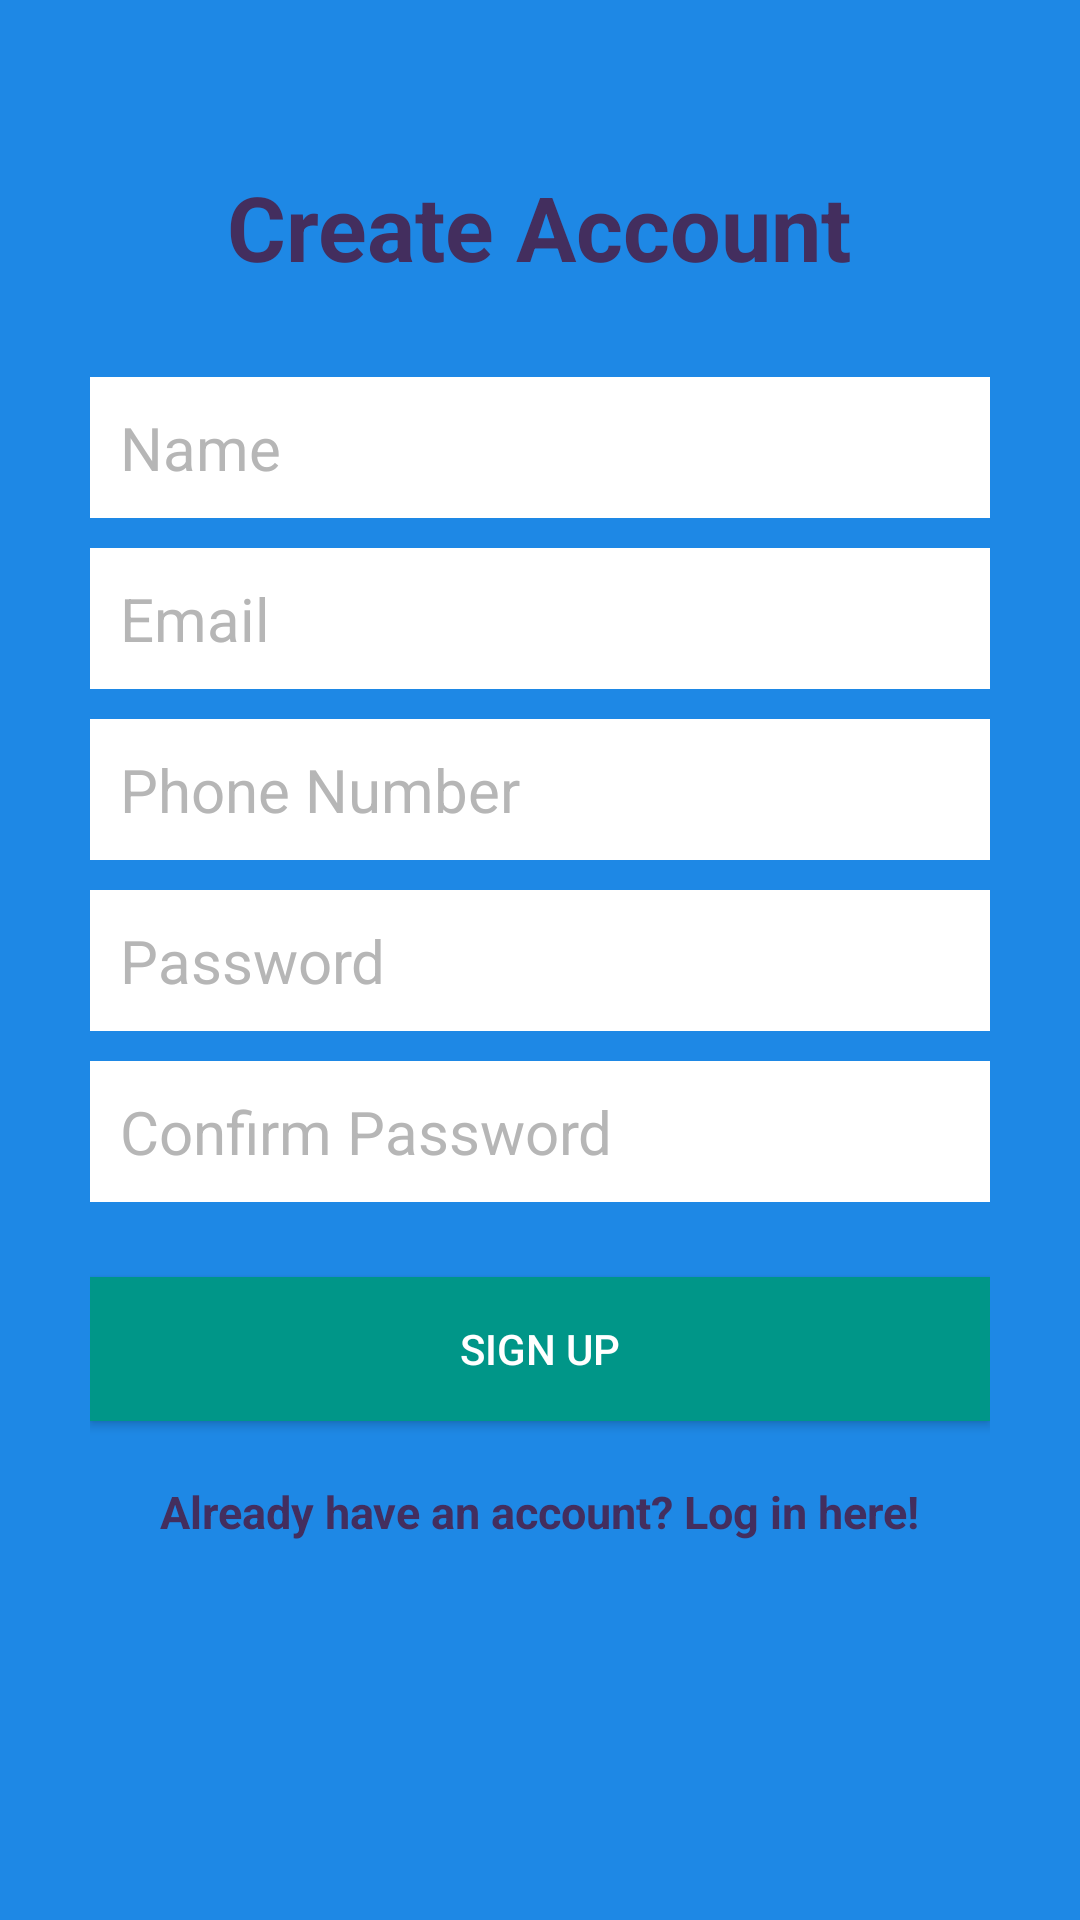

Reconstruct the res/layout file that produces this screen, plus the resources it refers to.
<!-- AndroidManifest.xml: application theme Theme.News -->
<!-- res/layout/activity_create.xml -->
<?xml version="1.0" encoding="utf-8"?>
<RelativeLayout xmlns:android="http://schemas.android.com/apk/res/android"
    xmlns:app="http://schemas.android.com/apk/res-auto"
    xmlns:tools="http://schemas.android.com/tools"
    android:layout_width="match_parent"
    android:layout_height="match_parent"
    android:background="#1E88E5"
    tools:context=".ui.CreateActivity">
    <LinearLayout
        android:orientation="vertical"
        android:layout_width="match_parent"
        android:layout_height="wrap_content"
        android:padding="30dp"
        android:layout_centerVertical="true"
        android:layout_centerHorizontal="true"
        android:id="@+id/linearLayout">

        <EditText
            android:id="@+id/nameEditText"
            android:layout_width="match_parent"
            android:layout_height="wrap_content"
            android:background="@android:color/white"
            android:hint="Name"
            android:nextFocusDown="@+id/passwordEditText"
            android:padding="10dp"
            android:layout_marginBottom="10dp"
            android:textColor="@android:color/black"
            android:textColorHint="@color/colorDivider"
            android:textSize="20sp" />

        <EditText
            android:id="@+id/emailEditText"
            android:layout_width="match_parent"
            android:layout_height="wrap_content"
            android:background="@android:color/white"
            android:hint="Email"
            android:inputType="textEmailAddress"
            android:nextFocusDown="@+id/passwordEditText"
            android:padding="10dp"
            android:layout_marginBottom="10dp"
            android:textColor="@android:color/black"
            android:textColorHint="@color/colorDivider"
            android:textSize="20sp" />

        <EditText
        android:id="@+id/phoneEditText"
        android:layout_width="match_parent"
        android:layout_height="wrap_content"
        android:background="@android:color/white"
        android:hint="Phone Number"
        android:inputType="phone"
        android:nextFocusDown="@+id/emailEditText"
        android:padding="10dp"
        android:layout_marginBottom="10dp"
        android:textColor="@android:color/black"
        android:textColorHint="@color/colorDivider"
        android:textSize="20sp" />


        <EditText
            android:id="@+id/passwordEditText"
            android:layout_width="match_parent"
            android:layout_height="wrap_content"
            android:background="@android:color/white"
            android:hint="Password"
            android:inputType="textPassword"
            android:nextFocusDown="@+id/passwordEditText"
            android:padding="10dp"
            android:layout_marginBottom="10dp"
            android:textColor="@android:color/black"
            android:textColorHint="@color/colorDivider"
            android:textSize="20sp" />

        <EditText
            android:id="@+id/confirmPasswordEditText"
            android:layout_width="match_parent"
            android:layout_height="wrap_content"
            android:background="@android:color/white"
            android:hint="Confirm Password"
            android:inputType="textPassword"
            android:nextFocusDown="@+id/passwordEditText"
            android:padding="10dp"
            android:layout_marginBottom="10dp"
            android:textColor="@android:color/black"
            android:textColorHint="@color/colorDivider"
            android:textSize="20sp" />


        <Button
            android:id="@+id/createUserButton"
            android:layout_width="match_parent"
            android:layout_height="wrap_content"
            android:padding="10dp"
            android:text="Sign up"
            android:background="@color/colorAccent"
            android:layout_marginTop="15dp"
            android:textColor="@color/colorTextIcons" />

        <TextView
            android:layout_width="wrap_content"
            android:layout_height="wrap_content"
            android:layout_marginTop="20dp"
            android:textColor="@color/my_purple"
            android:textStyle="bold"
            android:textSize="15sp"
            android:text="Already have an account? Log in here!"
            android:id="@+id/loginTextView"
            android:layout_gravity="center_horizontal" />

    </LinearLayout>

    <TextView
        android:layout_width="wrap_content"
        android:layout_height="wrap_content"
        android:text="Create Account"
        android:textColor="@color/my_purple"
        android:textSize="30dp"
        android:textStyle="bold"
        android:layout_above="@+id/linearLayout"
        android:layout_centerHorizontal="true" />



</RelativeLayout>
<!-- resources referenced by this layout -->
<resources>
  <color name="colorAccent">#009688</color>
  <color name="colorDivider">#B6B6B6</color>
  <color name="colorTextIcons">#FFFFFF</color>
  <color name="my_purple">#432E5E</color>
  <style name="Theme.News" parent="Theme.MaterialComponents.DayNight.DarkActionBar">
          
          <item name="colorPrimary">@color/purple_500</item>
          <item name="colorPrimaryVariant">@color/purple_700</item>
          <item name="colorOnPrimary">@color/white</item>
          
          <item name="colorSecondary">@color/teal_200</item>
          <item name="colorSecondaryVariant">@color/teal_700</item>
          <item name="colorOnSecondary">@color/black</item>
          
          <item name="android:statusBarColor" tools:targetApi="l">?attr/colorPrimaryVariant</item>
          
          <item name="android:windowAnimationStyle">@style/CustomActivityAnimation.Activity</item>
      </style>
  <color name="purple_500">#FF6200EE</color>
  <color name="purple_700">#FF3700B3</color>
  <color name="white">#FFFFFFFF</color>
  <color name="teal_200">#FF03DAC5</color>
  <color name="teal_700">#FF018786</color>
  <color name="black">#FF000000</color>
  <style name="CustomActivityAnimation.Activity" parent="@style/CustomActivityAnimation.Activity" tools:ignore="ResourceCycle">
          <item name="android:activityOpenEnterAnimation">@anim/slide_in_right</item>
          <item name="android:activityOpenExitAnimation">@anim/slight_out_left</item>
          <item name="android:activityCloseEnterAnimation">@anim/slide_in_left</item>
          <item name="android:activityCloseExitAnimation">@anim/slide_out_right</item>
      </style>
</resources>
